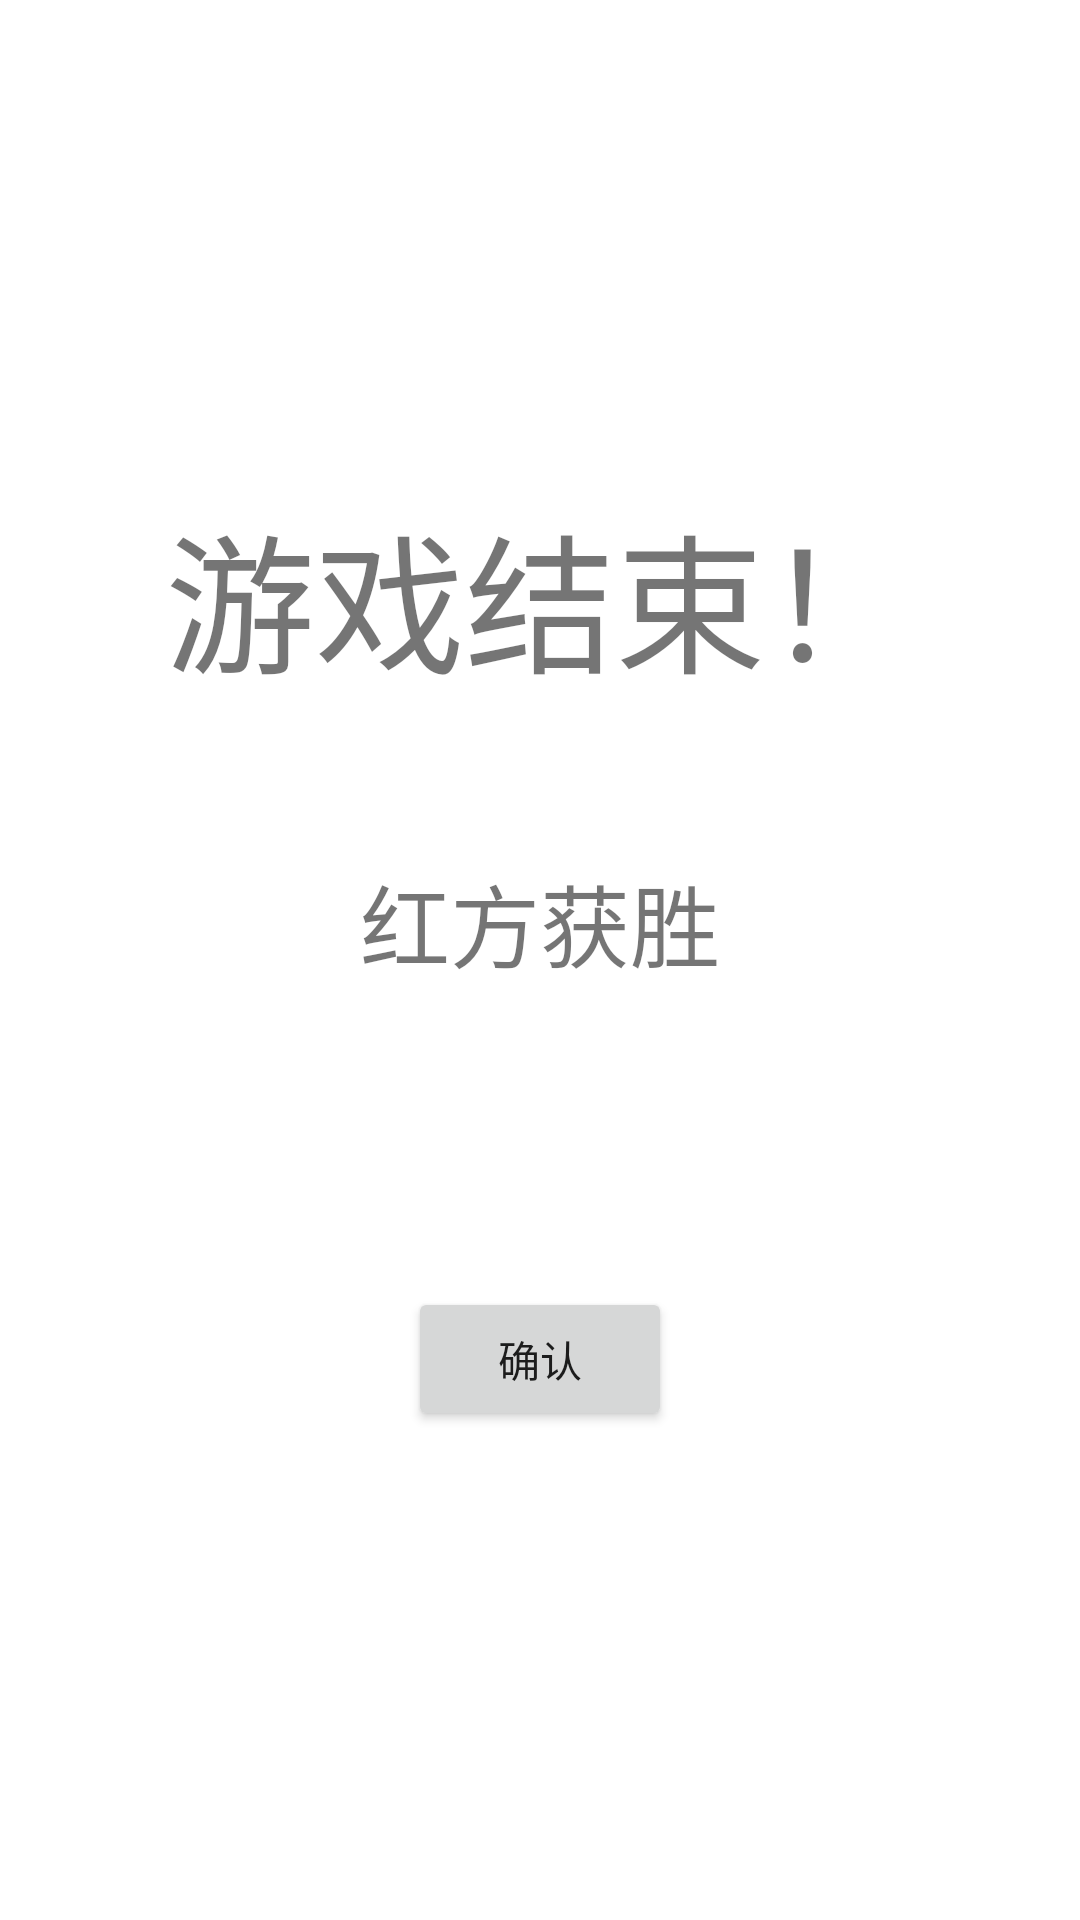

Layout XML and referenced resources for this Android screen:
<!-- AndroidManifest.xml: application theme Theme.GameOne -->
<!-- res/layout/gameover.xml -->
<?xml version="1.0" encoding="utf-8"?>
<androidx.constraintlayout.widget.ConstraintLayout xmlns:android="http://schemas.android.com/apk/res/android"
    xmlns:app="http://schemas.android.com/apk/res-auto"
    xmlns:tools="http://schemas.android.com/tools"
    android:layout_width="match_parent"
    android:layout_height="match_parent">

    <LinearLayout
        android:layout_width="match_parent"
        android:layout_height="match_parent"
        android:gravity="center"
        android:orientation="vertical">

        <TextView
            android:id="@+id/textView"
            android:layout_width="wrap_content"
            android:layout_height="wrap_content"
            android:layout_marginBottom="50dp"
            android:textSize="50dp"
            android:text="游戏结束！" />

        <TextView
            android:id="@+id/textView2"
            android:layout_width="wrap_content"
            android:layout_height="wrap_content"
            android:textSize="30dp"
            android:text="红方获胜"  />

        <Button
            android:id="@+id/button2"
            android:layout_width="wrap_content"
            android:layout_height="wrap_content"
            android:layout_marginTop="100dp"
            android:onClick="back"
            android:text="确认" />
    </LinearLayout>

</androidx.constraintlayout.widget.ConstraintLayout>
<!-- resources referenced by this layout -->
<resources>
  <style name="Theme.GameOne" parent="Theme.MaterialComponents.DayNight.DarkActionBar">
          
          <item name="colorPrimary">@color/purple_500</item>
          <item name="colorPrimaryVariant">@color/purple_700</item>
          <item name="colorOnPrimary">@color/white</item>
          
          <item name="colorSecondary">@color/teal_200</item>
          <item name="colorSecondaryVariant">@color/teal_700</item>
          <item name="colorOnSecondary">@color/black</item>
          
          <item name="android:statusBarColor" tools:targetApi="l">?attr/colorPrimaryVariant</item>
          
      </style>
  <color name="purple_500">#FF6200EE</color>
  <color name="purple_700">#FF3700B3</color>
  <color name="white">#FFFFFFFF</color>
  <color name="teal_200">#FF03DAC5</color>
  <color name="teal_700">#FF018786</color>
  <color name="black">#FF000000</color>
</resources>
